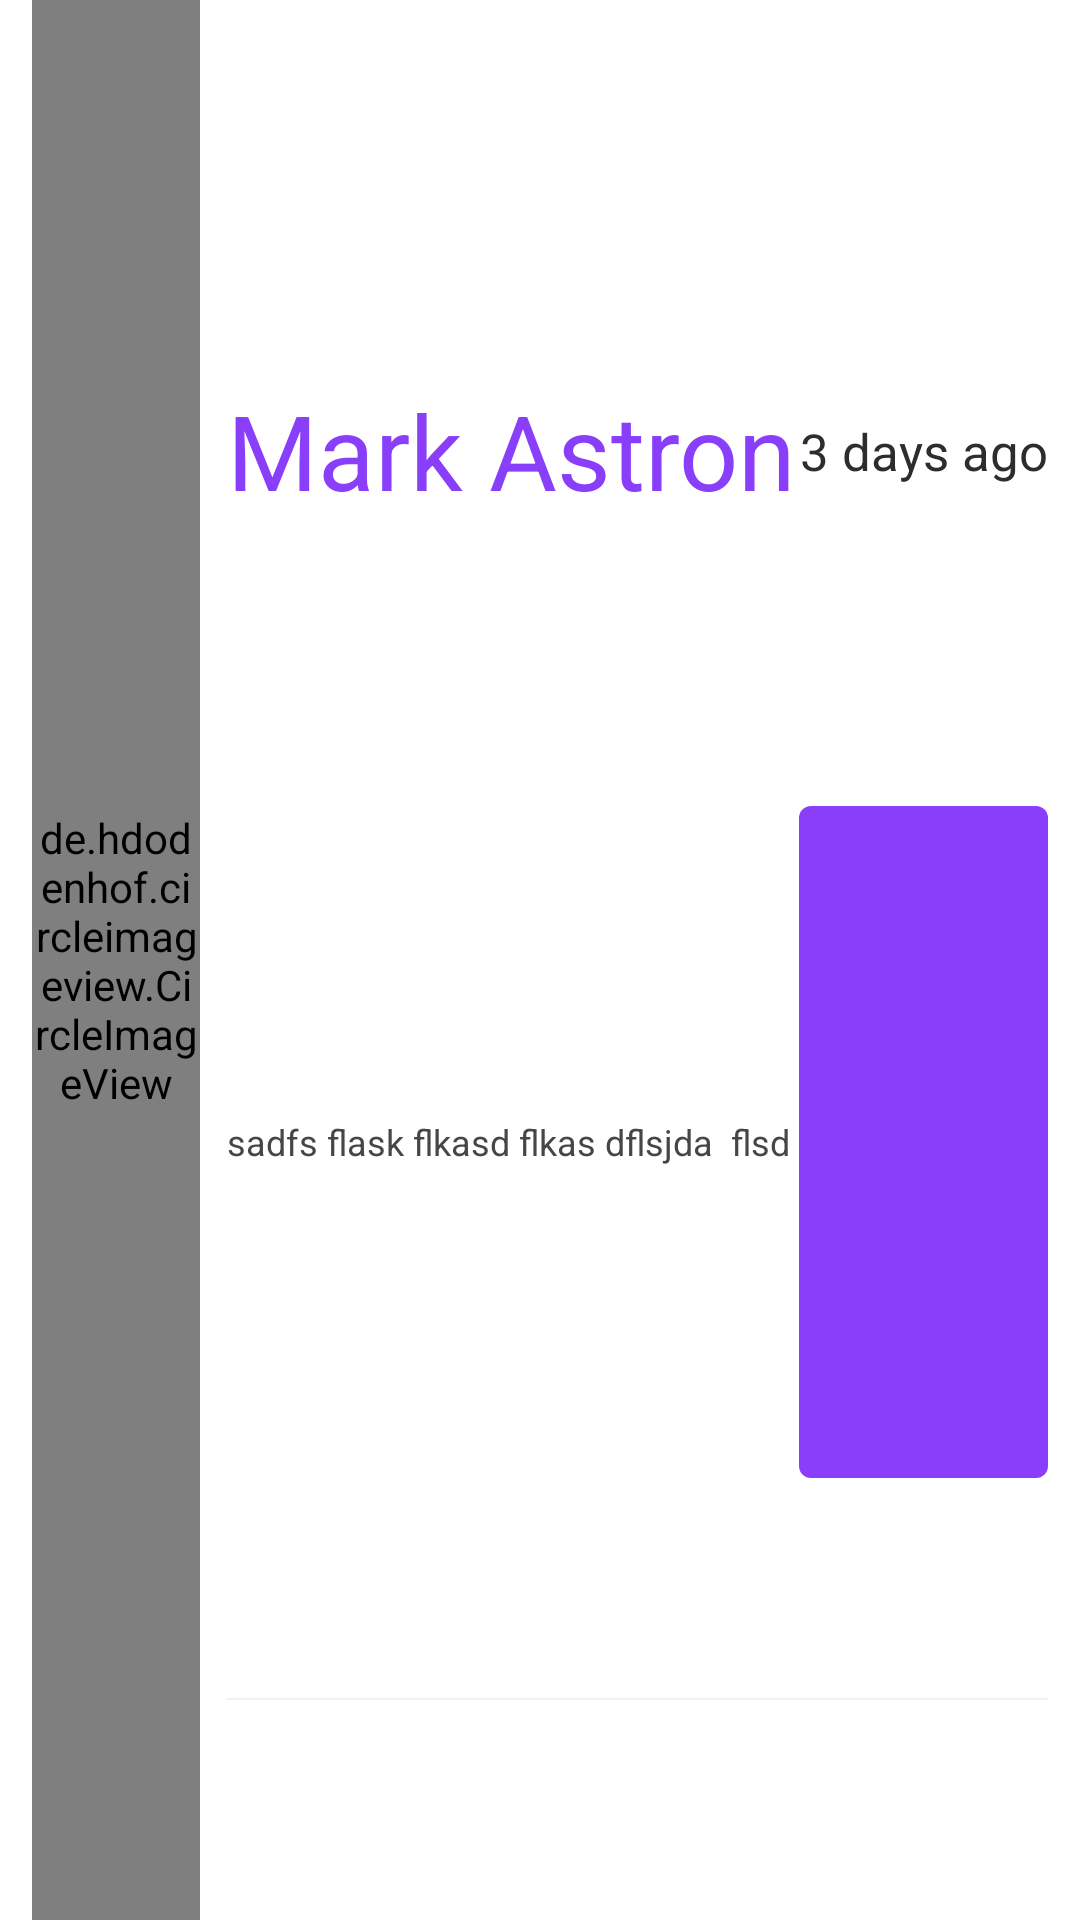

Here is an Android app screen rendered from its layout file. Give the layout XML and the strings, colors and styles it references.
<!-- AndroidManifest.xml: application theme AppTheme -->
<!-- res/layout/order_layout.xml -->
<?xml version="1.0" encoding="utf-8"?>
<androidx.constraintlayout.widget.ConstraintLayout xmlns:android="http://schemas.android.com/apk/res/android"
    xmlns:app="http://schemas.android.com/apk/res-auto"
    android:layout_width="match_parent"
    android:layout_height="match_parent"
    android:layout_marginTop="5dp"
    android:layout_marginBottom="5dp">


    <de.hdodenhof.circleimageview.CircleImageView
        android:id="@+id/orderProfileIv"
        android:layout_width="0dp"
        android:layout_height="0dp"
        app:layout_constraintBottom_toBottomOf="parent"
        app:layout_constraintEnd_toStartOf="@+id/guideline114"
        app:layout_constraintStart_toStartOf="@+id/guideline113"
        app:layout_constraintTop_toTopOf="parent" />

    <ProgressBar
        android:id="@+id/progressBar"
        android:layout_width="0dp"
        android:layout_height="0dp"
        android:visibility="gone"
        app:layout_constraintBottom_toBottomOf="parent"
        app:layout_constraintEnd_toStartOf="@+id/guideline114"
        app:layout_constraintStart_toStartOf="@+id/guideline113"
        app:layout_constraintTop_toTopOf="parent" />

    <androidx.appcompat.widget.AppCompatTextView
        android:id="@+id/firstLetterMessageTv"
        android:layout_width="0dp"
        android:layout_height="match_parent"
        android:gravity="center"
        android:textColor="#548EE4"
        app:autoSizeTextType="uniform"
        app:layout_constraintBottom_toBottomOf="parent"
        app:layout_constraintEnd_toStartOf="@+id/guideline114"
        app:layout_constraintStart_toStartOf="@+id/guideline113"
        app:layout_constraintTop_toTopOf="parent" />


    <androidx.appcompat.widget.AppCompatTextView
        android:id="@+id/usernameOrderTv"
        android:layout_width="0dp"
        android:layout_height="0dp"
        android:gravity="start|center_vertical"
        android:lines="1"
        android:text="Mark Astron"
        android:textAlignment="viewStart"
        android:textColor="#893EF9"
        app:autoSizeTextType="uniform"
        app:layout_constraintBottom_toTopOf="@+id/guideline118"
        app:layout_constraintEnd_toStartOf="@+id/guideline116"
        app:layout_constraintStart_toStartOf="@+id/guideline115"
        app:layout_constraintTop_toTopOf="@+id/guideline166" />


    <androidx.appcompat.widget.AppCompatTextView
        android:id="@+id/orderQuestionTv"
        android:layout_width="0dp"
        android:layout_height="0dp"
        android:gravity="center_vertical|start"
        android:lines="1"
        android:text="sadfs flask flkasd flkas dflsjda  flsd"
        android:textAlignment="viewStart"
        android:textColor="#464646"
        app:autoSizeMaxTextSize="30sp"
        app:autoSizeMinTextSize="12sp"
        app:autoSizeStepGranularity="1sp"
        app:autoSizeTextType="uniform"
        app:layout_constraintBottom_toTopOf="@+id/guideline119"
        app:layout_constraintEnd_toStartOf="@+id/guideline116"
        app:layout_constraintStart_toStartOf="@+id/guideline115"
        app:layout_constraintTop_toTopOf="@+id/guideline118" />


    <androidx.appcompat.widget.AppCompatTextView
        android:id="@+id/commentsOrderTv"
        android:layout_width="0dp"
        android:layout_height="0dp"
        android:background="@drawable/replies_back"
        android:gravity="center"
        android:lines="1"
        android:textColor="#FFFFFF"
        app:autoSizeTextType="uniform"
        app:layout_constraintBottom_toTopOf="@+id/guideline119"
        app:layout_constraintEnd_toStartOf="@+id/guideline117"
        app:layout_constraintStart_toStartOf="@+id/guideline116"
        app:layout_constraintTop_toTopOf="@+id/guideline118" />


    <androidx.appcompat.widget.AppCompatTextView
        android:id="@+id/timeOrderTv"
        android:layout_width="0dp"
        android:layout_height="0dp"
        android:gravity="center"
        android:lines="1"
        android:text="3 days ago"
        android:textColor="#2D2D2D"
        app:autoSizeTextType="uniform"
        app:layout_constraintBottom_toTopOf="@+id/guideline118"
        app:layout_constraintEnd_toStartOf="@+id/guideline117"
        app:layout_constraintStart_toStartOf="@+id/guideline116"
        app:layout_constraintTop_toTopOf="@+id/usernameOrderTv" />

    <View
        android:layout_width="0dp"
        android:layout_height="0.5dp"
        android:background="#17707070"
        app:layout_constraintBottom_toBottomOf="parent"
        app:layout_constraintEnd_toStartOf="@+id/guideline117"
        app:layout_constraintStart_toStartOf="@+id/guideline115"
        app:layout_constraintTop_toBottomOf="@+id/orderQuestionTv" />

    <androidx.constraintlayout.widget.Guideline
        android:id="@+id/guideline113"
        android:layout_width="wrap_content"
        android:layout_height="wrap_content"
        android:orientation="vertical"
        app:layout_constraintGuide_percent="0.03" />

    <androidx.constraintlayout.widget.Guideline
        android:id="@+id/guideline114"
        android:layout_width="wrap_content"
        android:layout_height="wrap_content"
        android:orientation="vertical"
        app:layout_constraintGuide_percent="0.185" />

    <androidx.constraintlayout.widget.Guideline
        android:id="@+id/guideline116"
        android:layout_width="wrap_content"
        android:layout_height="wrap_content"
        android:orientation="vertical"
        app:layout_constraintGuide_percent="0.74" />

    <androidx.constraintlayout.widget.Guideline
        android:id="@+id/guideline117"
        android:layout_width="wrap_content"
        android:layout_height="wrap_content"
        android:orientation="vertical"
        app:layout_constraintGuide_percent="0.97" />

    <androidx.constraintlayout.widget.Guideline
        android:id="@+id/guideline115"
        android:layout_width="wrap_content"
        android:layout_height="wrap_content"
        android:orientation="vertical"
        app:layout_constraintGuide_percent="0.21" />

    <androidx.constraintlayout.widget.Guideline
        android:id="@+id/guideline118"
        android:layout_width="wrap_content"
        android:layout_height="wrap_content"
        android:orientation="horizontal"
        app:layout_constraintGuide_percent="0.42" />

    <androidx.constraintlayout.widget.Guideline
        android:id="@+id/guideline166"
        android:layout_width="wrap_content"
        android:layout_height="wrap_content"
        android:orientation="horizontal"
        app:layout_constraintGuide_percent="0.05" />

    <androidx.constraintlayout.widget.Guideline
        android:id="@+id/guideline119"
        android:layout_width="wrap_content"
        android:layout_height="wrap_content"
        android:orientation="horizontal"
        app:layout_constraintGuide_percent="0.77" />


</androidx.constraintlayout.widget.ConstraintLayout>
<!-- resources referenced by this layout -->
<resources>
  <!-- drawable replies_back (drawable) -->
  <?xml version="1.0" encoding="utf-8"?>
  <layer-list xmlns:android="http://schemas.android.com/apk/res/android">
  
      <item>
          <shape android:shape="rectangle">
              <solid android:color="#893EF9" />
              <corners android:radius="4dp" />
          </shape>
      </item>
  
  </layer-list>
  <style name="AppTheme" parent="Theme.MaterialComponents.Light.NoActionBar">
          
          <item name="colorPrimary">@color/colorPrimary</item>
          <item name="colorPrimaryDark">@color/colorPrimaryDark</item>
          <item name="colorAccent">@color/colorAccent</item>
          <item name="colorControlNormal">#c5c5c5</item>
  
      </style>
  <color name="colorPrimary">#893EF9</color>
  <color name="colorPrimaryDark">#4F2D81</color>
  <color name="colorAccent">#893EF9</color>
</resources>
